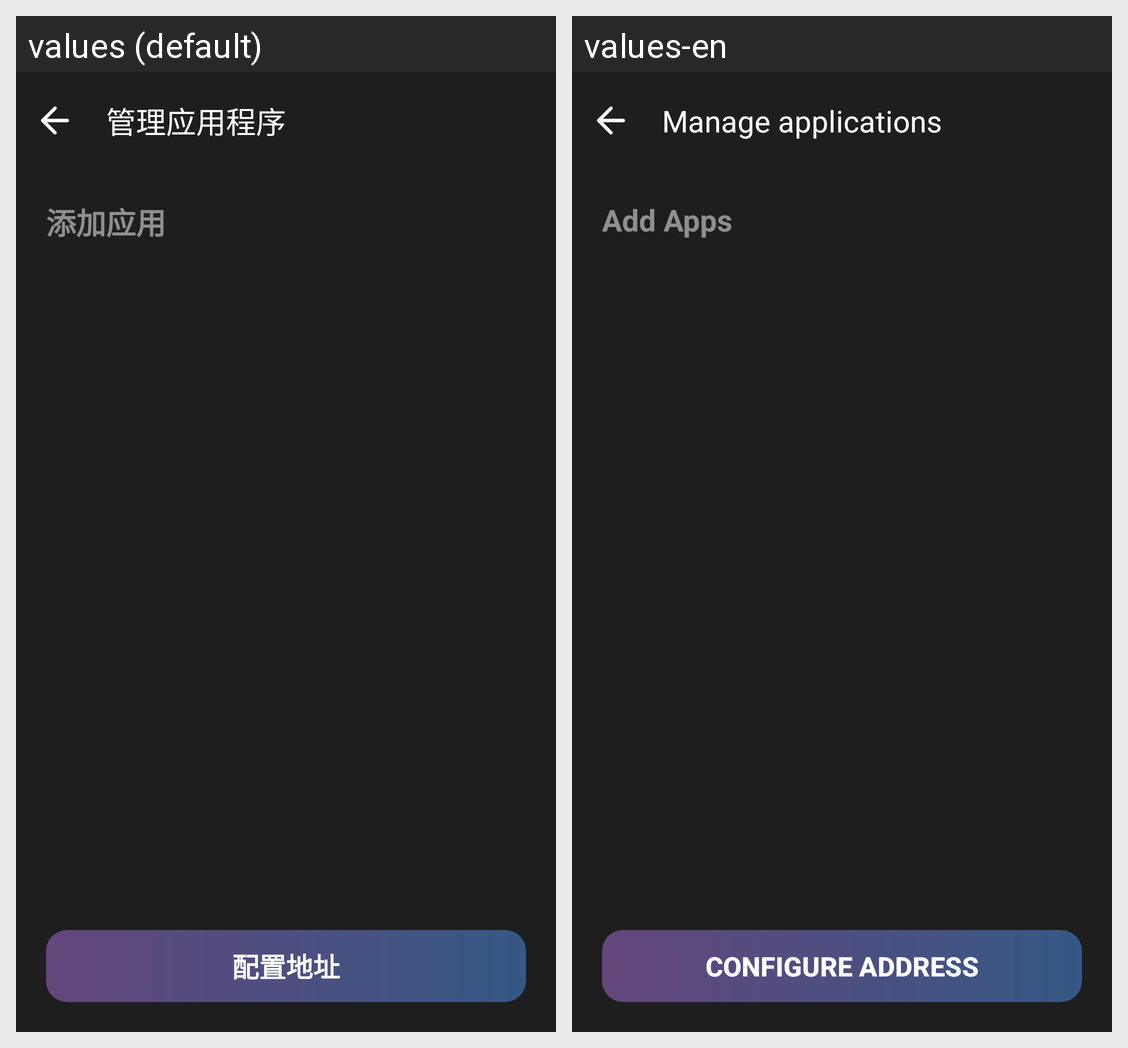

This grid shows one Android layout under two languages. Give, for every string resource on the screen, its name, the default text and each shown locale's text.
Android screen res/layout/activity_setting_online_apps.xml rendered under 2 locales, left to right: values (default), values-en. Device: Nexus 5 (rendered at 1080×1920; each locale shown at half size, 540×960, under a caption strip naming it); theme Theme.ADBTVRemoteControl.
Strings drawn on this screen, with the default value and each locale's value (text and hints the layout hard-codes, and strings that could not be matched under every locale, appear in the picture but are not listed):

text_manage_app
  values: 管理应用程序
  values-en: Manage applications

text_add_apps
  values: 添加应用
  values-en: Add Apps

text_config_url
  values: 配置地址
  values-en: Configure address
